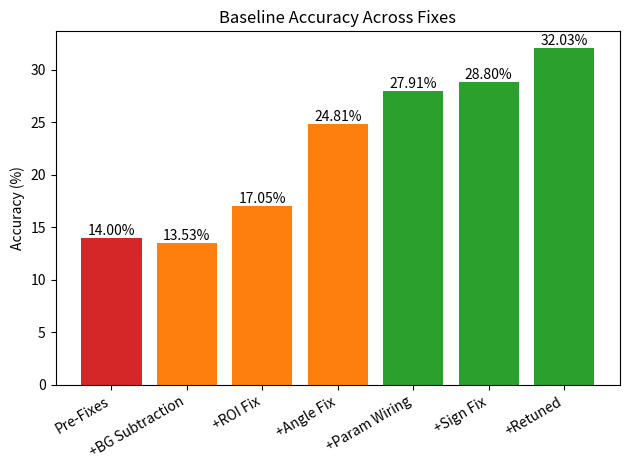

Here is the Python script that generated this plot:
#imports
import matplotlib.pyplot as plt

#the accuracy progression across each fix, in order
labels = ["Pre-Fixes", "+BG Subtraction", "+ROI Fix", "+Angle Fix",
          "+Param Wiring", "+Sign Fix", "+Retuned"]
values = [14.0, 13.53, 17.05, 24.81, 27.91, 28.80, 32.03]

#colors group the stages of baseline development
colors = [
    "tab:red",                                      #pre-fixes
    "tab:orange", "tab:orange", "tab:orange",       #BG through angle fix
    "tab:green", "tab:green", "tab:green"           #remaining fixes
]

fig, ax = plt.subplots()

bars = ax.bar(labels, values, color=colors)

#value labels directly above each bar
for bar, val in zip(bars, values):
    ax.text(
        bar.get_x() + bar.get_width() / 2,
        bar.get_height(),
        f"{val:.2f}%",
        ha="center",
        va="bottom"
    )

ax.set_ylabel("Accuracy (%)")
ax.set_title("Baseline Accuracy Across Fixes")

#rotate bottom labels to prevent overlap
plt.xticks(rotation=30, ha="right")

plt.tight_layout()
plt.savefig("baseline_accuracy_progression.png", dpi=200)
plt.close(fig)

print("Saved: baseline_accuracy_progression.png")
